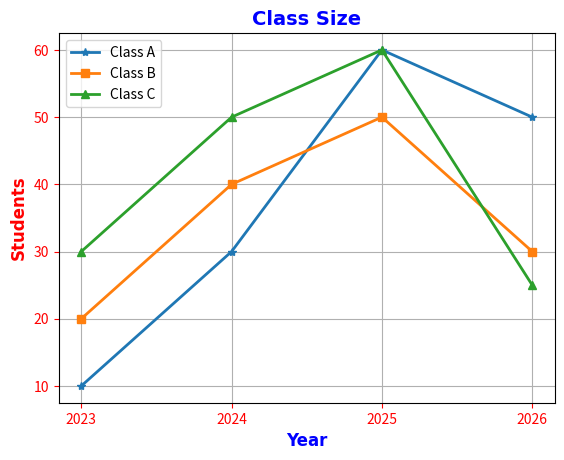

Write Python code to recreate this figure.
import matplotlib.pyplot as plt
import numpy as np

x = np.array([2023, 2024, 2025, 2026])
y1 = np.array([10, 30, 60, 50])
y2 = np.array([20, 40, 50, 30])
y3 = np.array([30, 50, 60, 25])


title_style = {
    "fontsize": 14,
    "family": "Arial",
    "fontweight": "bold",
    "color": "blue"
}

label_style_blue = {
    "fontsize": 12,
    "family": "Arial",
    "fontweight": "bold",
    "color": "blue"
}

label_style_red = {
    "fontsize": 12,
    "family": "Arial",
    "fontweight": "bold",
    "color": "red"
}

plt.title("Class Size", fontdict=title_style)
plt.xlabel("Year", fontdict=label_style_blue)
plt.ylabel("Students", fontdict=label_style_red)


plt.tick_params(axis="both", colors="red")

plt.plot(x, y1, marker="*", linewidth=2, label="Class A")
plt.plot(x, y2, marker="s", linewidth=2, label="Class B")
plt.plot(x, y3, marker="^", linewidth=2, label="Class C")


plt.xticks(x)
plt.grid(True)
plt.legend()


plt.show()
